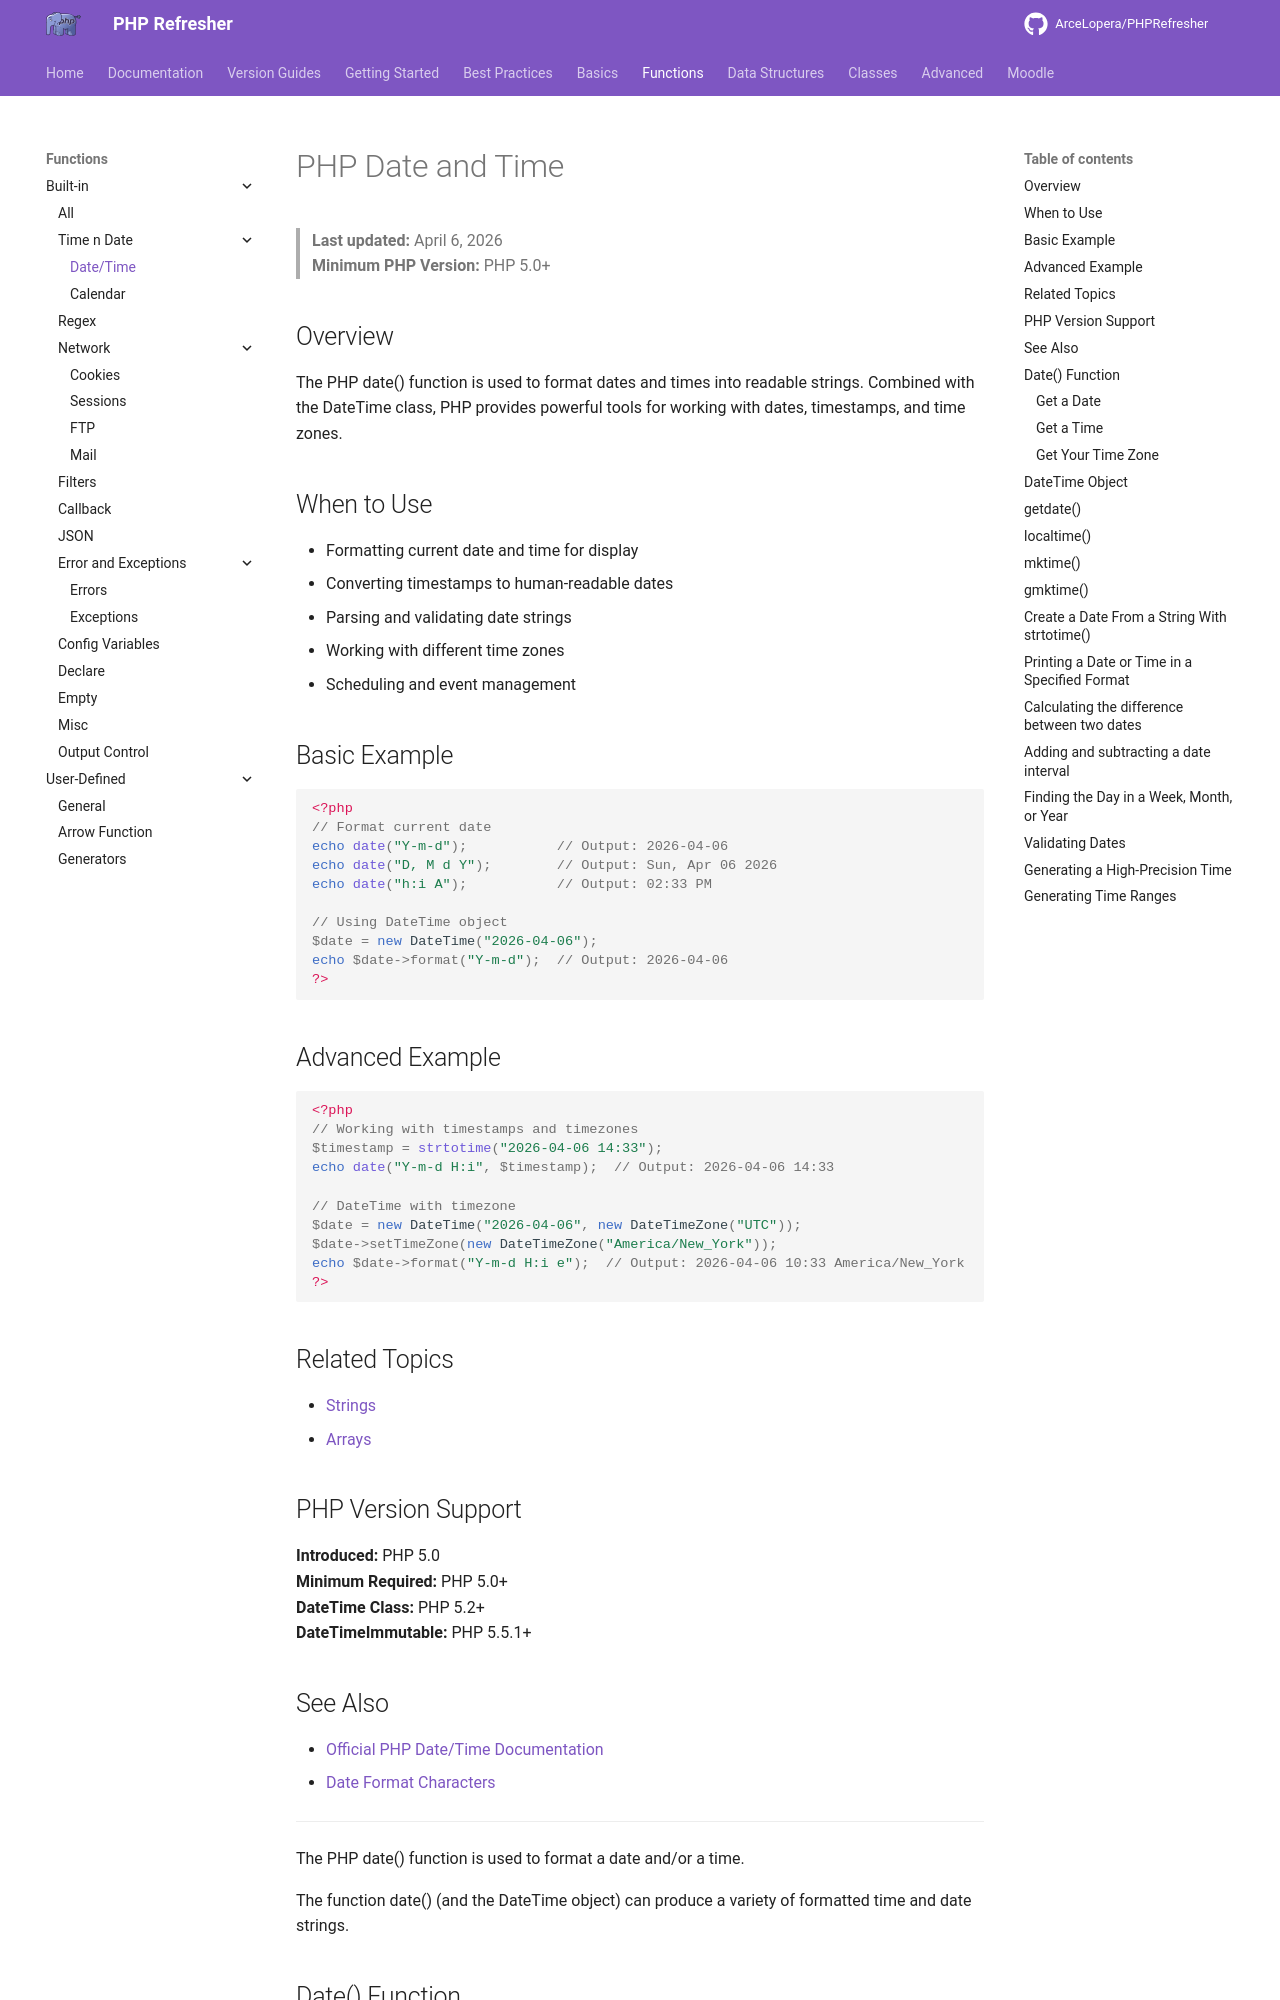

repository: ArceLopera/PHPRefresher · page: Func/phpDate/index.html · generator: mkdocs

# PHP Date and Time

> **Last updated:** April 6, 2026  
> **Minimum PHP Version:** PHP 5.0+

## Overview

The PHP date() function is used to format dates and times into readable strings. Combined with the DateTime class, PHP provides powerful tools for working with dates, timestamps, and time zones.

## When to Use

- Formatting current date and time for display
- Converting timestamps to human-readable dates
- Parsing and validating date strings
- Working with different time zones
- Scheduling and event management

## Basic Example

```php
<?php
// Format current date
echo date("Y-m-d");           // Output: 2026-04-06
echo date("D, M d Y");        // Output: Sun, Apr 06 2026
echo date("h:i A");           // Output: 02:33 PM

// Using DateTime object
$date = new DateTime("2026-04-06");
echo $date->format("Y-m-d");  // Output: 2026-04-06
?>
```

## Advanced Example

```php
<?php
// Working with timestamps and timezones
$timestamp = strtotime("2026-04-06 14:33");
echo date("Y-m-d H:i", $timestamp);  // Output: 2026-04-06 14:33

// DateTime with timezone
$date = new DateTime("2026-04-06", new DateTimeZone("UTC"));
$date->setTimeZone(new DateTimeZone("America/New_York"));
echo $date->format("Y-m-d H:i e");  // Output: 2026-04-06 10:33 America/New_York
?>
```

## Related Topics

- [Strings](../PR/phpStr1.md)
- [Arrays](../DS/phpArray.md)

## PHP Version Support

**Introduced:** PHP 5.0  
**Minimum Required:** PHP 5.0+  
**DateTime Class:** PHP 5.2+  
**DateTimeImmutable:** PHP 5.5.1+

## See Also

- [Official PHP Date/Time Documentation](https://www.php.net/manual/en/book.datetime.php)
- [Date Format Characters](https://www.php.net/manual/en/datetime.format.php)

---

The PHP date() function is used to format a date and/or a time.

The function date() (and the DateTime object) can produce a variety of formatted time and date strings.

## Date() Function
The PHP date() function formats a timestamp to a more readable date and time.

date(format,timestamp)

| Parameter | Description|
|---------|-----------|
|format |Required. Specifies the format of the timestamp|
| timestamp | Optional. Specifies a timestamp. Default is the current date and time. A timestamp is a sequence of characters, denoting the date and/or time at which a certain event occurred.|
